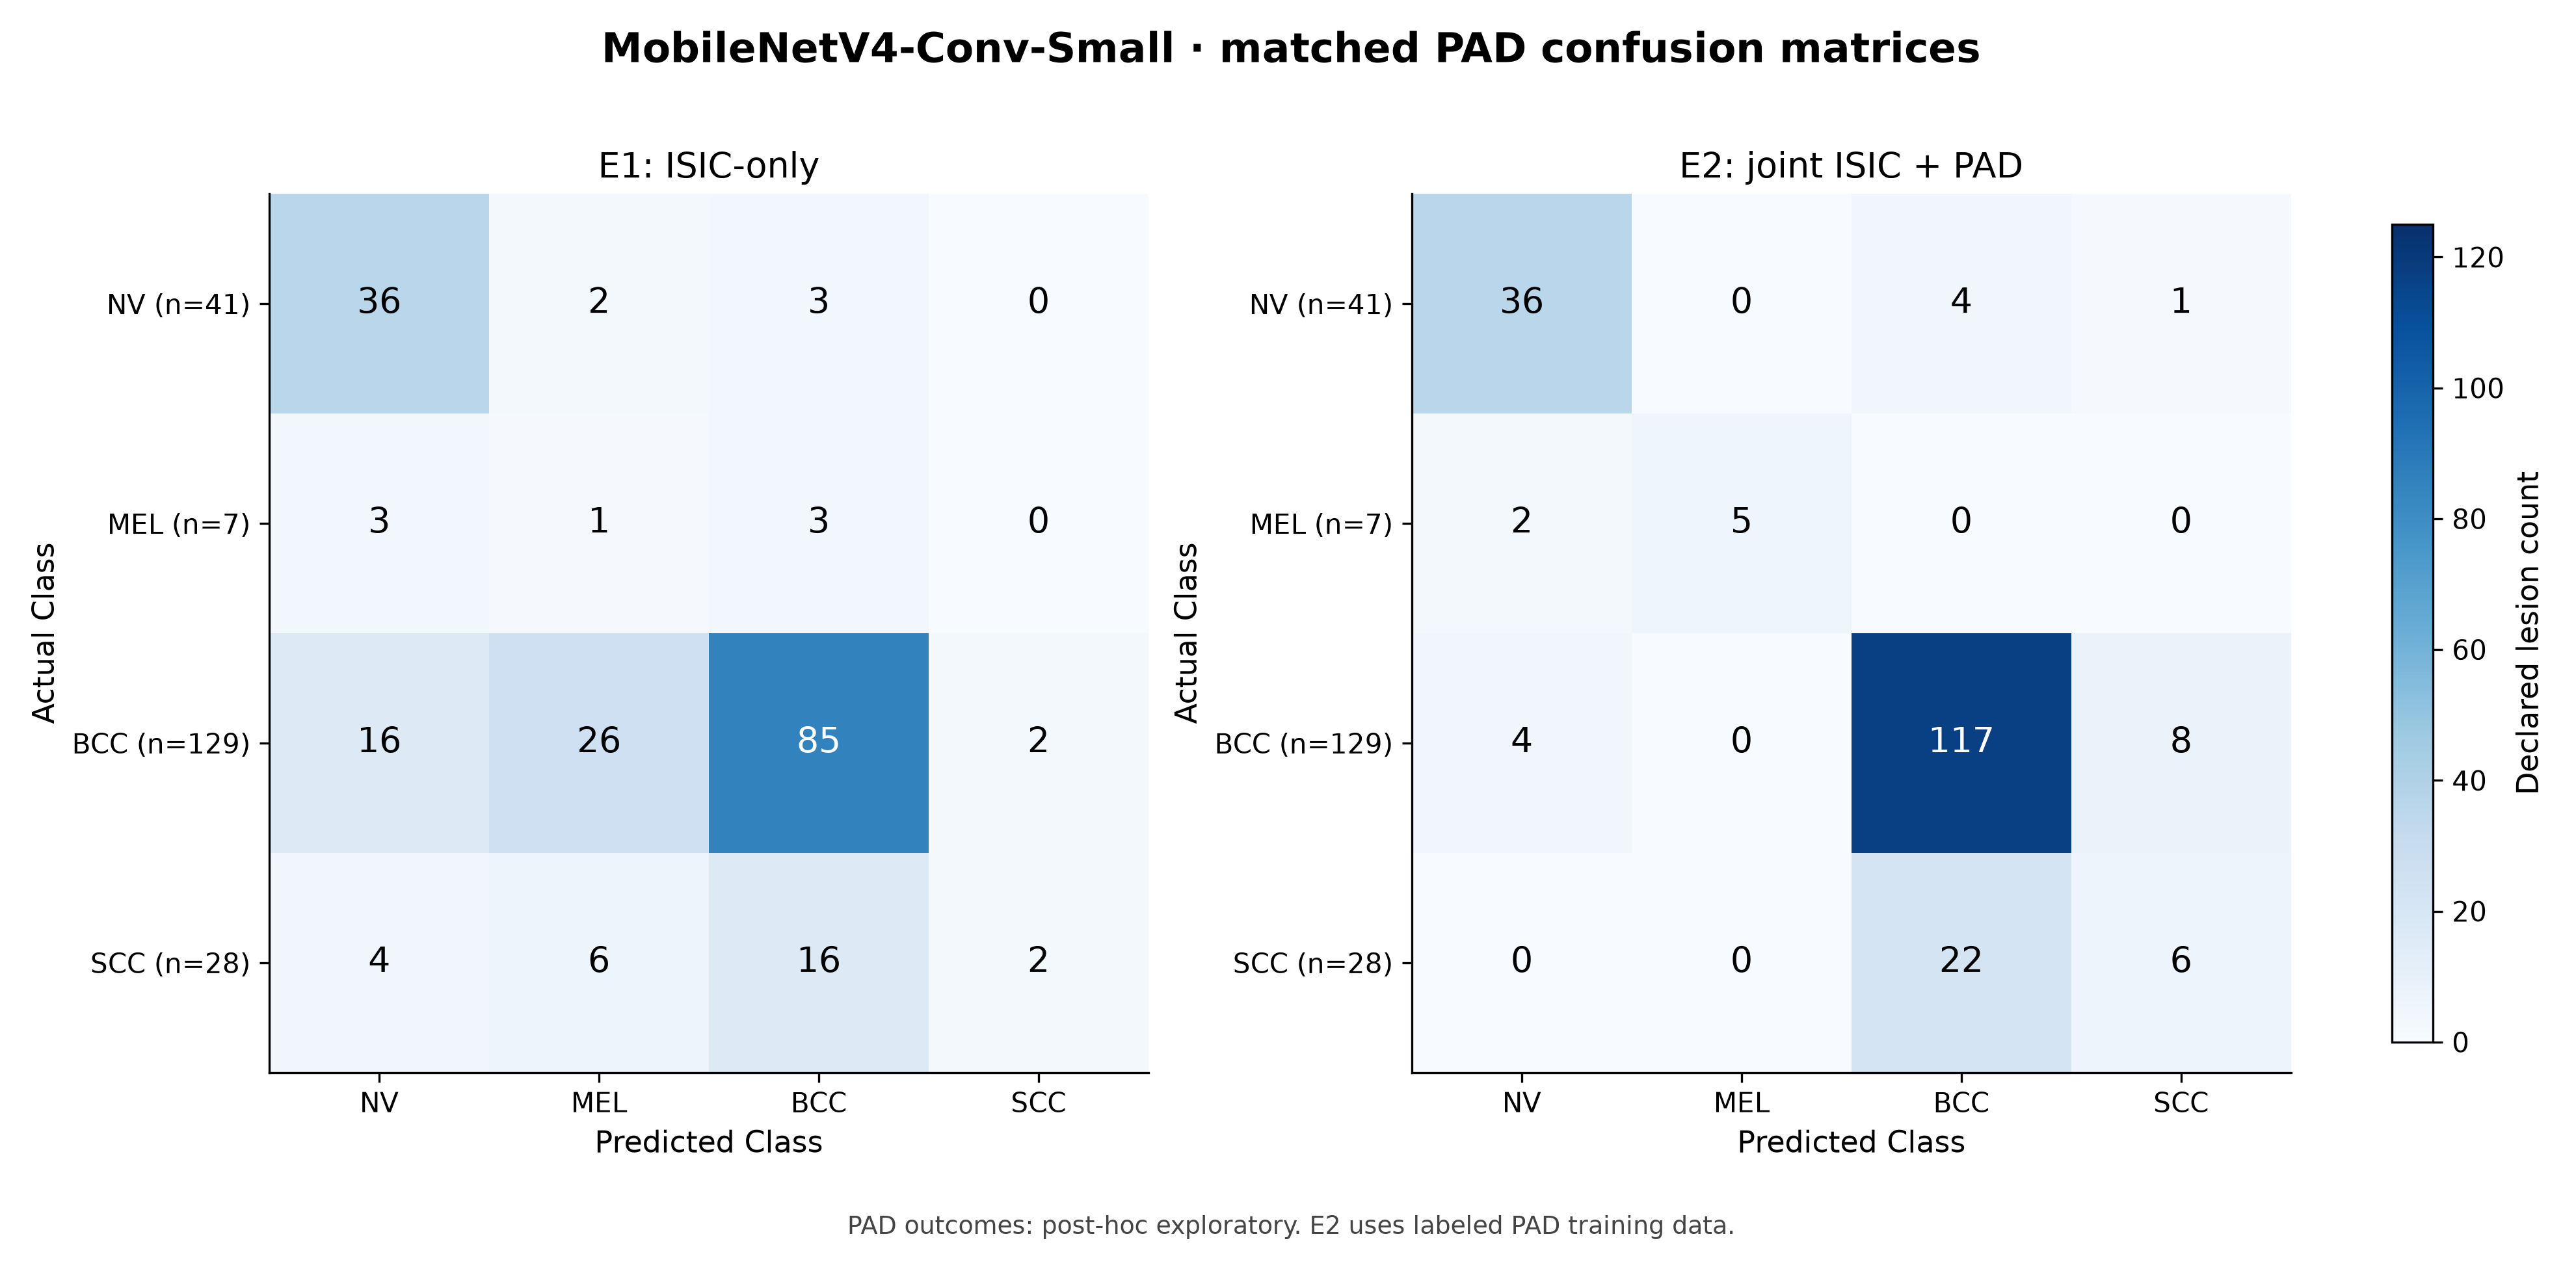

Values plotted in this chart, from the file beside it:
Model, Training, Actual Class, Predicted Class, Count, Row percentage
MobileNetV4-Conv-Small, E1, NV, NV, 36, 87.8
MobileNetV4-Conv-Small, E1, NV, MEL, 2, 4.878
MobileNetV4-Conv-Small, E1, NV, BCC, 3, 7.317
MobileNetV4-Conv-Small, E1, NV, SCC, 0, 0.0
MobileNetV4-Conv-Small, E1, MEL, NV, 3, 42.86
MobileNetV4-Conv-Small, E1, MEL, MEL, 1, 14.29
MobileNetV4-Conv-Small, E1, MEL, BCC, 3, 42.86
MobileNetV4-Conv-Small, E1, MEL, SCC, 0, 0.0
MobileNetV4-Conv-Small, E1, BCC, NV, 16, 12.4
MobileNetV4-Conv-Small, E1, BCC, MEL, 26, 20.16
MobileNetV4-Conv-Small, E1, BCC, BCC, 85, 65.89
MobileNetV4-Conv-Small, E1, BCC, SCC, 2, 1.55
MobileNetV4-Conv-Small, E1, SCC, NV, 4, 14.29
MobileNetV4-Conv-Small, E1, SCC, MEL, 6, 21.43
MobileNetV4-Conv-Small, E1, SCC, BCC, 16, 57.14
MobileNetV4-Conv-Small, E1, SCC, SCC, 2, 7.143
MobileNetV4-Conv-Small, E2, NV, NV, 36, 87.8
MobileNetV4-Conv-Small, E2, NV, MEL, 0, 0.0
MobileNetV4-Conv-Small, E2, NV, BCC, 4, 9.756
MobileNetV4-Conv-Small, E2, NV, SCC, 1, 2.439
MobileNetV4-Conv-Small, E2, MEL, NV, 2, 28.57
MobileNetV4-Conv-Small, E2, MEL, MEL, 5, 71.43
MobileNetV4-Conv-Small, E2, MEL, BCC, 0, 0.0
MobileNetV4-Conv-Small, E2, MEL, SCC, 0, 0.0
MobileNetV4-Conv-Small, E2, BCC, NV, 4, 3.101
MobileNetV4-Conv-Small, E2, BCC, MEL, 0, 0.0
MobileNetV4-Conv-Small, E2, BCC, BCC, 117, 90.7
MobileNetV4-Conv-Small, E2, BCC, SCC, 8, 6.202
MobileNetV4-Conv-Small, E2, SCC, NV, 0, 0.0
MobileNetV4-Conv-Small, E2, SCC, MEL, 0, 0.0
MobileNetV4-Conv-Small, E2, SCC, BCC, 22, 78.57
MobileNetV4-Conv-Small, E2, SCC, SCC, 6, 21.43
